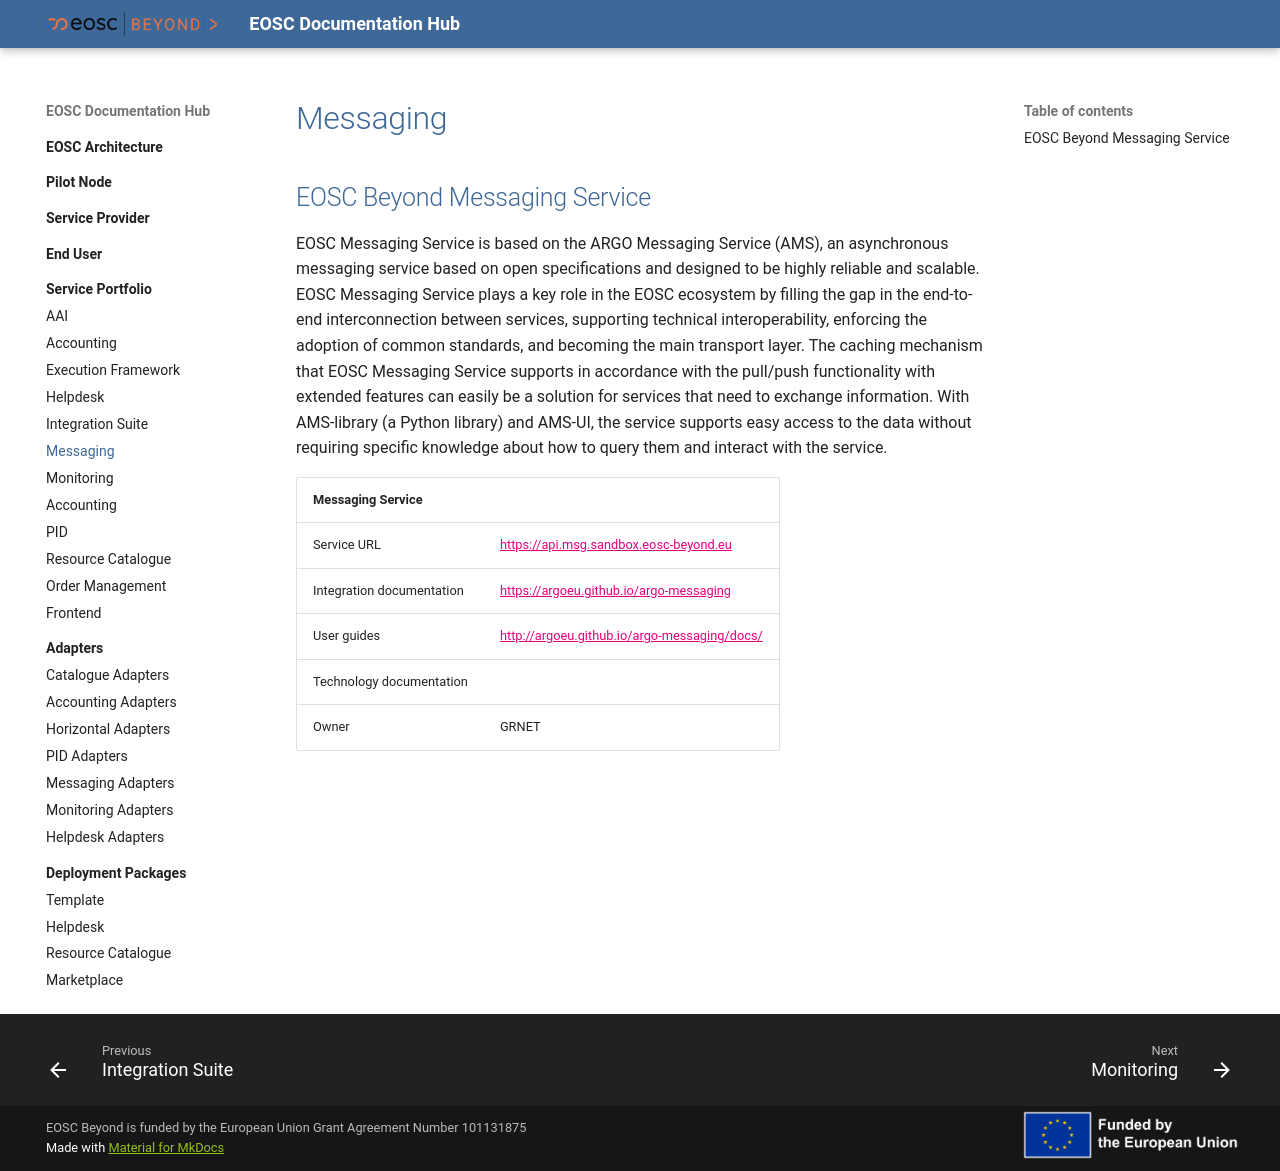

repository: eosc-beyond-sandbox/eosc-sandbox · page: Service Portfolio/Messaging/Messaging/index.html · generator: mkdocs

# Messaging

## EOSC Beyond Messaging Service

EOSC Messaging Service is based on the ARGO Messaging Service (AMS), an asynchronous messaging service based on open specifications and designed to be highly reliable and scalable. EOSC Messaging Service plays a key role in the EOSC ecosystem by filling the gap in the end-to-end interconnection between services, supporting technical interoperability, enforcing the adoption of common standards, and becoming the main transport layer. The caching mechanism that EOSC Messaging Service supports in accordance with the pull/push functionality with extended features can easily be a solution for services that need to exchange information. With AMS-library (a Python library) and AMS-UI, the service supports easy access to the data without requiring specific knowledge about how to query them and interact with the service.

| Messaging Service         |                                                |
| :------------------------ | :--------------------------------------------- |
| Service URL               | <https://api.msg.sandbox.eosc-beyond.eu>       |
| Integration documentation | <https://argoeu.github.io/argo-messaging>      |
| User guides               | <http://argoeu.github.io/argo-messaging/docs/> |
| Technology documentation  |                                                |
| Owner                     | GRNET                                          |
